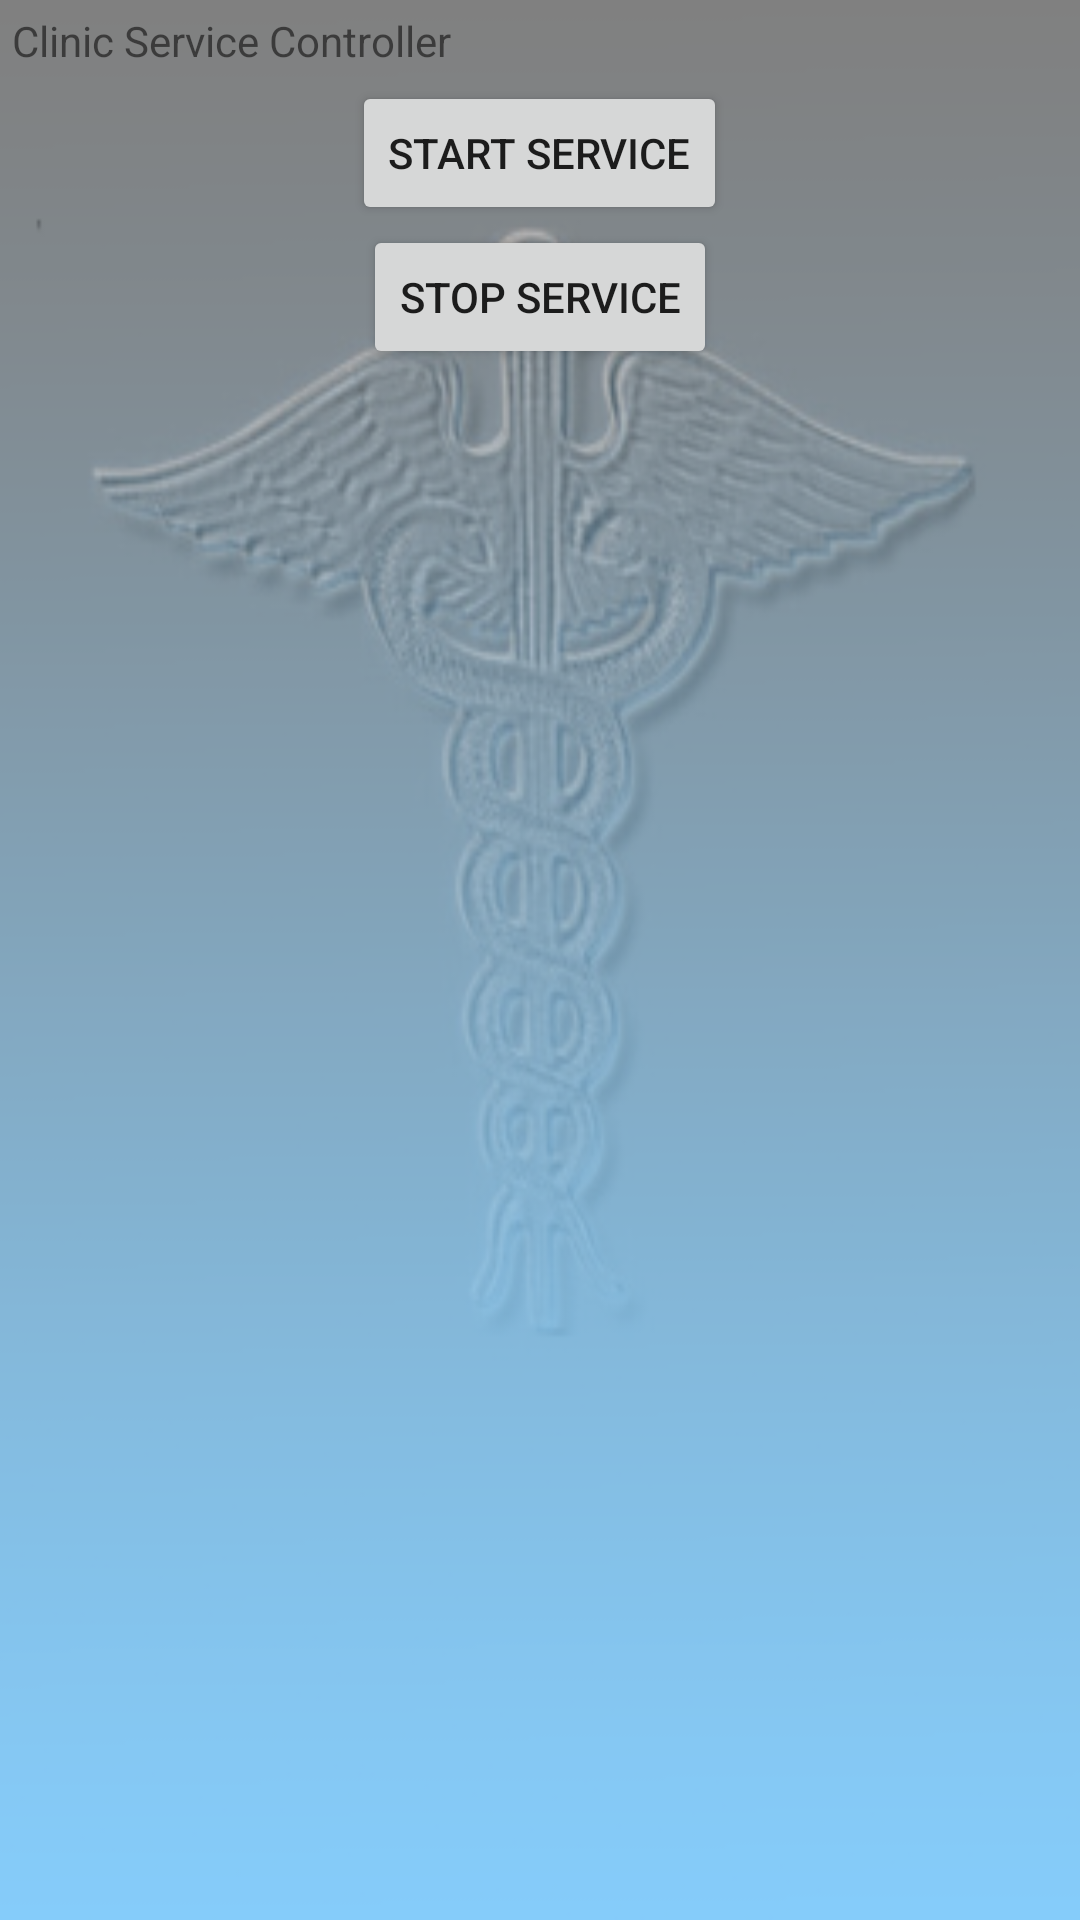

Write the Android layout XML for this screen, with the resource values it uses.
<!-- AndroidManifest.xml: fallback theme Theme.MaterialComponents.DayNight.NoActionBar -->
<!-- res/layout/service_controller.xml -->
<?xml version="1.0" encoding="utf-8"?>


<LinearLayout xmlns:android="http://schemas.android.com/apk/res/android" android:orientation="vertical" android:padding="4dip"
    android:gravity="center_horizontal"
    android:layout_width="fill_parent" android:layout_height="fill_parent"
    style="@style/FCPBackground">

    <TextView
        android:layout_width="fill_parent" android:layout_height="wrap_content"
        android:layout_weight="0"
        android:paddingBottom="4dip"
        android:text="@string/service_controller"/>

    <Button android:id="@+id/start"
        android:layout_width="wrap_content" android:layout_height="wrap_content" 
        android:text="@string/start_service">
        <requestFocus />
    </Button>

    <Button android:id="@+id/stop"
        android:layout_width="wrap_content" android:layout_height="wrap_content" 
        android:text="@string/stop_service">
    </Button>

</LinearLayout>
<!-- resources referenced by this layout -->
<resources>
  <string name="service_controller">Clinic Service Controller</string>
  <string name="start_service">Start Service</string>
  <string name="stop_service">Stop Service</string>
  <style name="FCPBackground">
          <item name="android:background">@drawable/fcpback</item>
      </style>
  <!-- drawable fcpback: png bitmap (drawable, 52005 bytes) -->
</resources>
